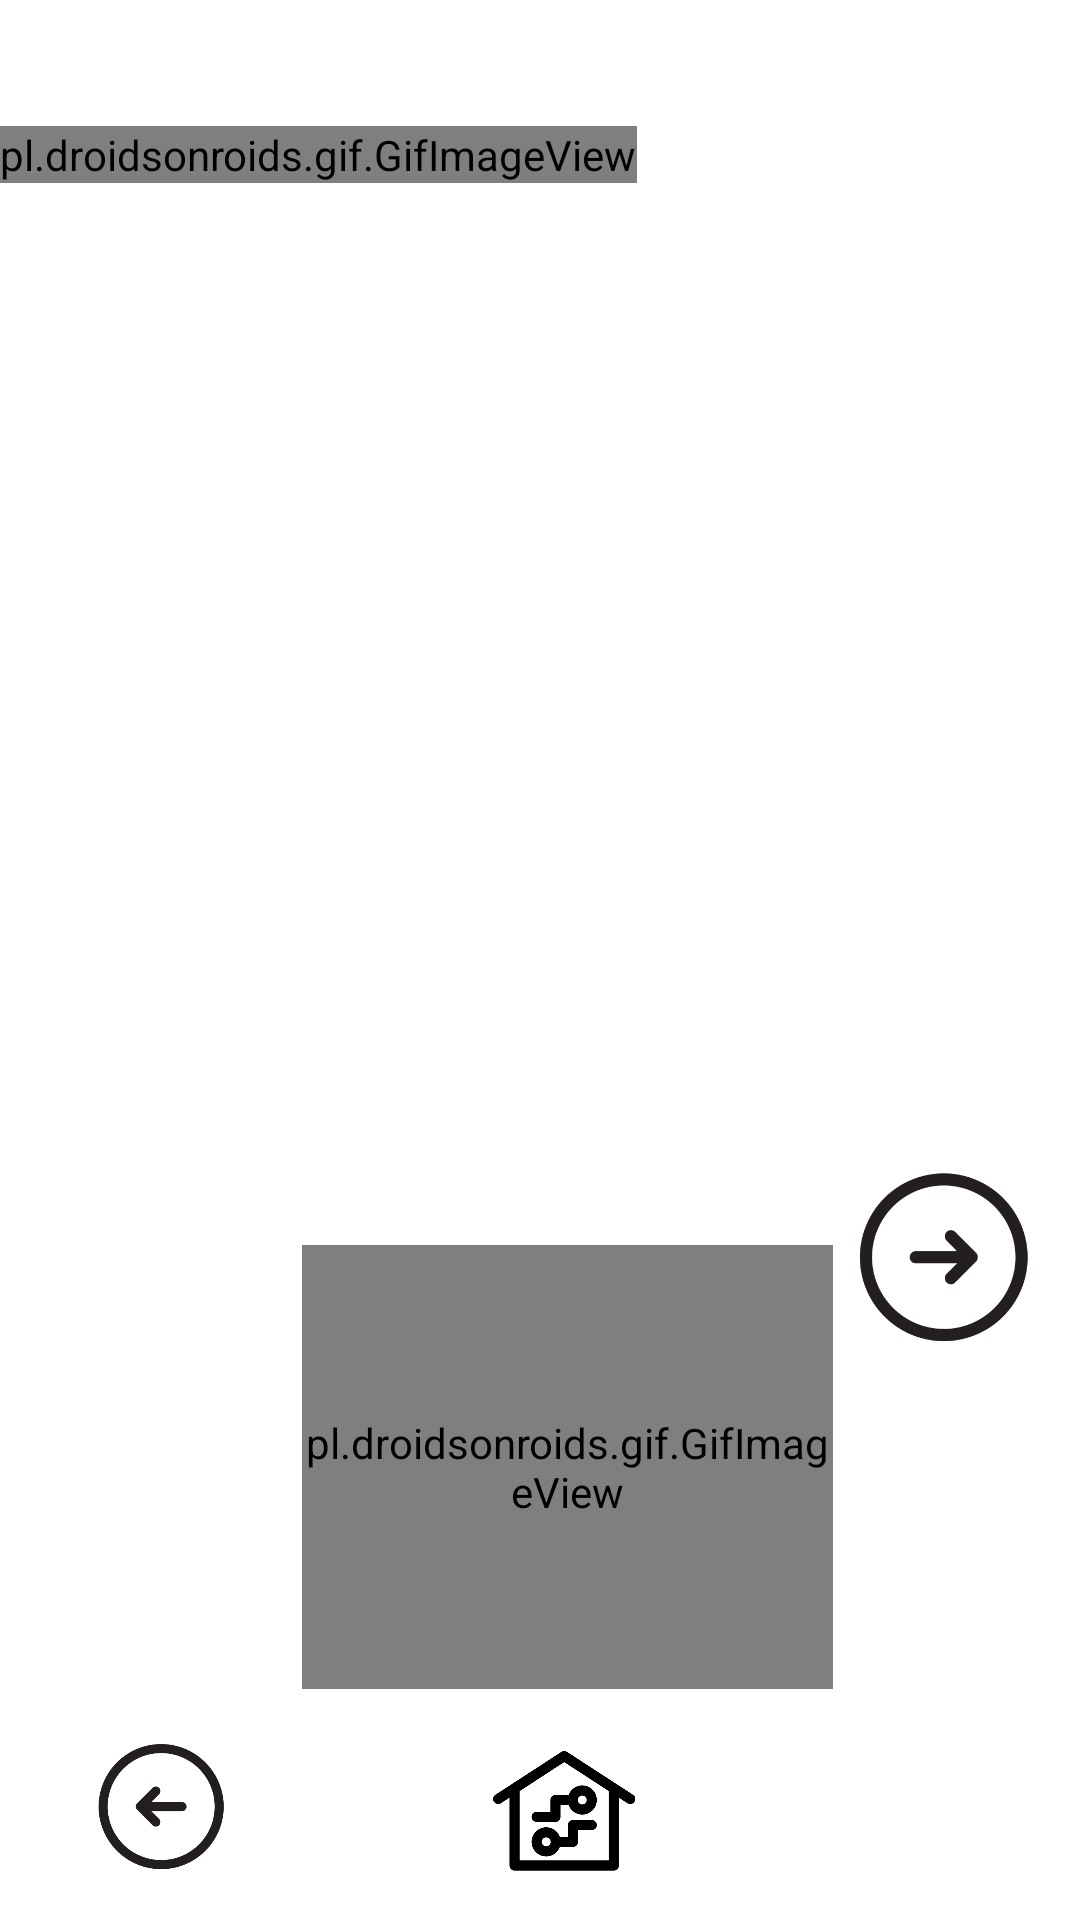

Android layout source for this screen:
<!-- AndroidManifest.xml: application theme Theme.EnergySaverDemo -->
<!-- res/layout/activity_video_animation.xml -->
<?xml version="1.0" encoding="utf-8"?>
<androidx.constraintlayout.widget.ConstraintLayout xmlns:android="http://schemas.android.com/apk/res/android"
    xmlns:app="http://schemas.android.com/apk/res-auto"
    xmlns:tools="http://schemas.android.com/tools"
    android:layout_width="match_parent"
    android:layout_height="match_parent"
    tools:context=".VideoAnimation">

    <ImageView
        android:id="@+id/imageViewBoy5"
        android:layout_width="64dp"
        android:layout_height="61dp"
        app:layout_constraintEnd_toEndOf="parent"
        app:layout_constraintHorizontal_bias="0.046"
        app:layout_constraintStart_toStartOf="parent"
        app:layout_constraintTop_toTopOf="parent"
        app:srcCompat="@drawable/boyrunningn" />


    <pl.droidsonroids.gif.GifImageView
        android:id="@+id/gifImageView2"
        android:layout_width="wrap_content"
        android:layout_height="wrap_content"
        android:layout_marginTop="42dp"
        android:layout_marginBottom="152dp"
        android:src="@drawable/energysavingbeargif"

        app:layout_constraintBottom_toTopOf="@+id/imageViewAnimFwd"
        app:layout_constraintStart_toStartOf="parent"
        app:layout_constraintTop_toTopOf="parent" />

    <ImageView
        android:id="@+id/imageViewAnimPre"
        android:layout_width="75dp"
        android:layout_height="44dp"
        android:layout_marginStart="16dp"
        android:layout_marginBottom="16dp"
        app:layout_constraintBottom_toBottomOf="parent"
        app:layout_constraintStart_toStartOf="parent"
        app:srcCompat="@drawable/back" />

    <ImageView
        android:id="@+id/imageViewAnimHome"
        android:layout_width="53dp"
        android:layout_height="41dp"
        android:layout_marginBottom="16dp"
        app:layout_constraintBottom_toBottomOf="parent"
        app:layout_constraintEnd_toStartOf="@+id/imageViewAnimFwd"
        app:layout_constraintStart_toEndOf="@+id/imageViewAnimPre"
        app:srcCompat="@drawable/home" />

    <ImageView
        android:id="@+id/imageViewAnimFwd"
        android:layout_width="59dp"
        android:layout_height="0dp"
        android:layout_marginEnd="16dp"
        android:layout_marginBottom="15dp"
        app:layout_constraintBottom_toBottomOf="parent"
        app:layout_constraintEnd_toEndOf="parent"
        app:layout_constraintTop_toBottomOf="@+id/gifImageView2"
        app:srcCompat="@drawable/forward" />

    <pl.droidsonroids.gif.GifImageView
        android:layout_width="177dp"
        android:layout_height="148dp"
        android:layout_marginBottom="20dp"
        android:src="@drawable/dancetwo"
        app:layout_constraintBottom_toTopOf="@+id/imageViewAnimHome"
        app:layout_constraintEnd_toEndOf="parent"
        app:layout_constraintHorizontal_bias="0.551"
        app:layout_constraintStart_toStartOf="parent" />

</androidx.constraintlayout.widget.ConstraintLayout>
<!-- resources referenced by this layout -->
<resources>
  <!-- drawable back: png bitmap (drawable, 7102 bytes) -->
  <!-- drawable forward: png bitmap (drawable, 7020 bytes) -->
  <!-- drawable home: png bitmap (drawable, 7747 bytes) -->
  <style name="Theme.EnergySaverDemo" parent="Theme.MaterialComponents.DayNight.DarkActionBar">
          
          <item name="colorPrimary">@color/purple_500</item>
          <item name="colorPrimaryVariant">@color/purple_700</item>
          <item name="colorOnPrimary">@color/white</item>
          
          <item name="colorSecondary">@color/teal_200</item>
          <item name="colorSecondaryVariant">@color/teal_700</item>
          <item name="colorOnSecondary">@color/black</item>
          
          <item name="android:statusBarColor">?attr/colorPrimaryVariant</item>
          
      </style>
  <!-- not gathered from this repository: default colours our renderer supplied (Android Studio template values) -->
  <color name="purple_500">#FF6200EE</color>
  <color name="purple_700">#FF3700B3</color>
  <color name="teal_200">#FF03DAC5</color>
  <color name="teal_700">#FF018786</color>
  <color name="black">#FF000000</color>
  <color name="white">#FFFFFFFF</color>
</resources>
